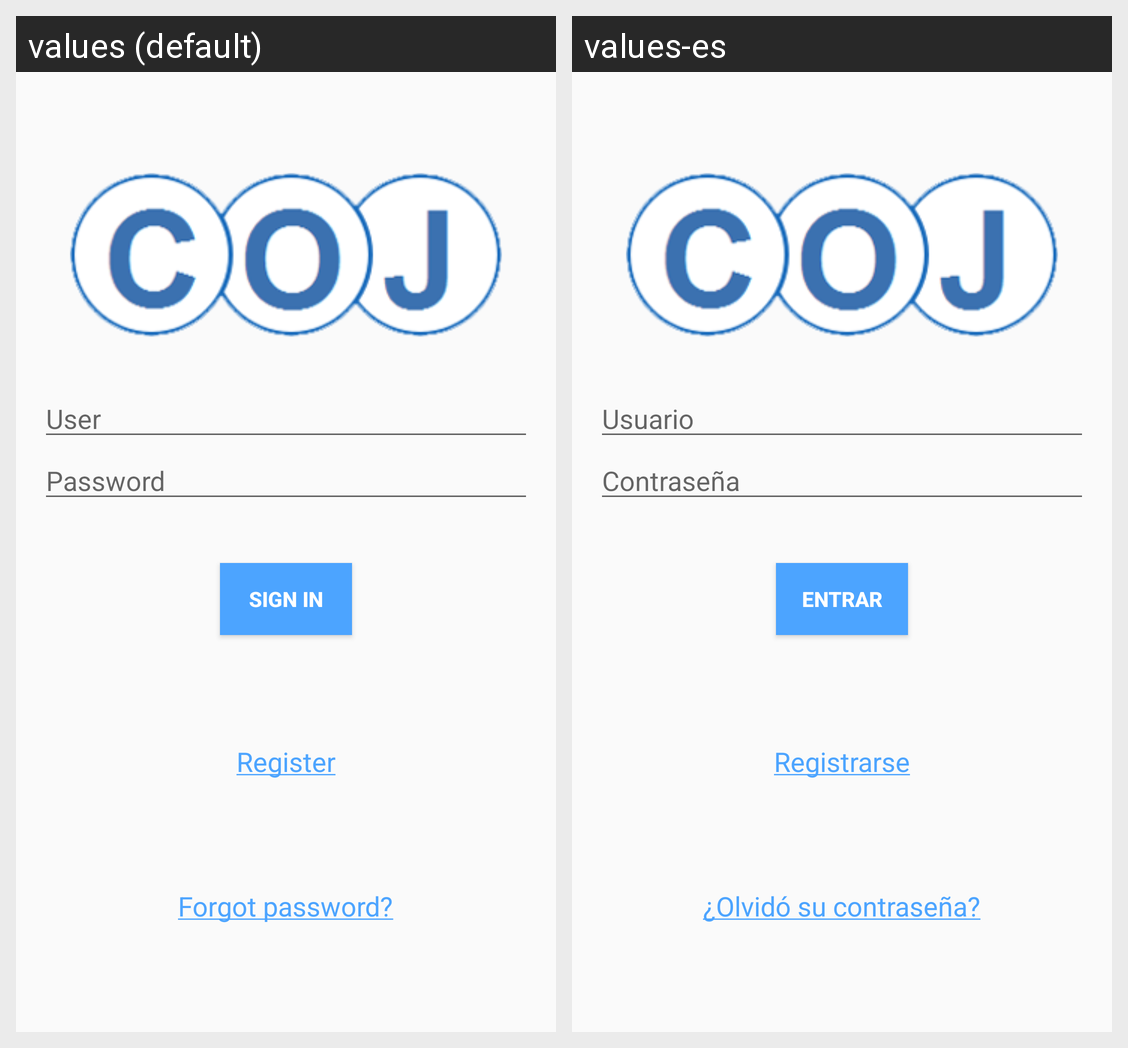

Strings drawn on this Android screen and how each of the app's shown locales translates them:
Android screen res/layout/activity_login.xml rendered under 2 locales, left to right: values (default), values-es. Device: Nexus 5 (rendered at 1080×1920; each locale shown at half size, 540×960, under a caption strip naming it); theme AppTheme.NoActionBar.
Strings drawn on this screen, with the default value and each locale's value (text and hints the layout hard-codes, and strings that could not be matched under every locale, appear in the picture but are not listed):

prompt_user
  values: User
  values-es: Usuario

prompt_password
  values: Password
  values-es: Contraseña

action_sign_in
  values: Sign in
  values-es: Entrar

action_register
  values: Register
  values-es: Registrarse

action_forgot_password
  values: Forgot password?
  values-es: ¿Olvidó su contraseña?
